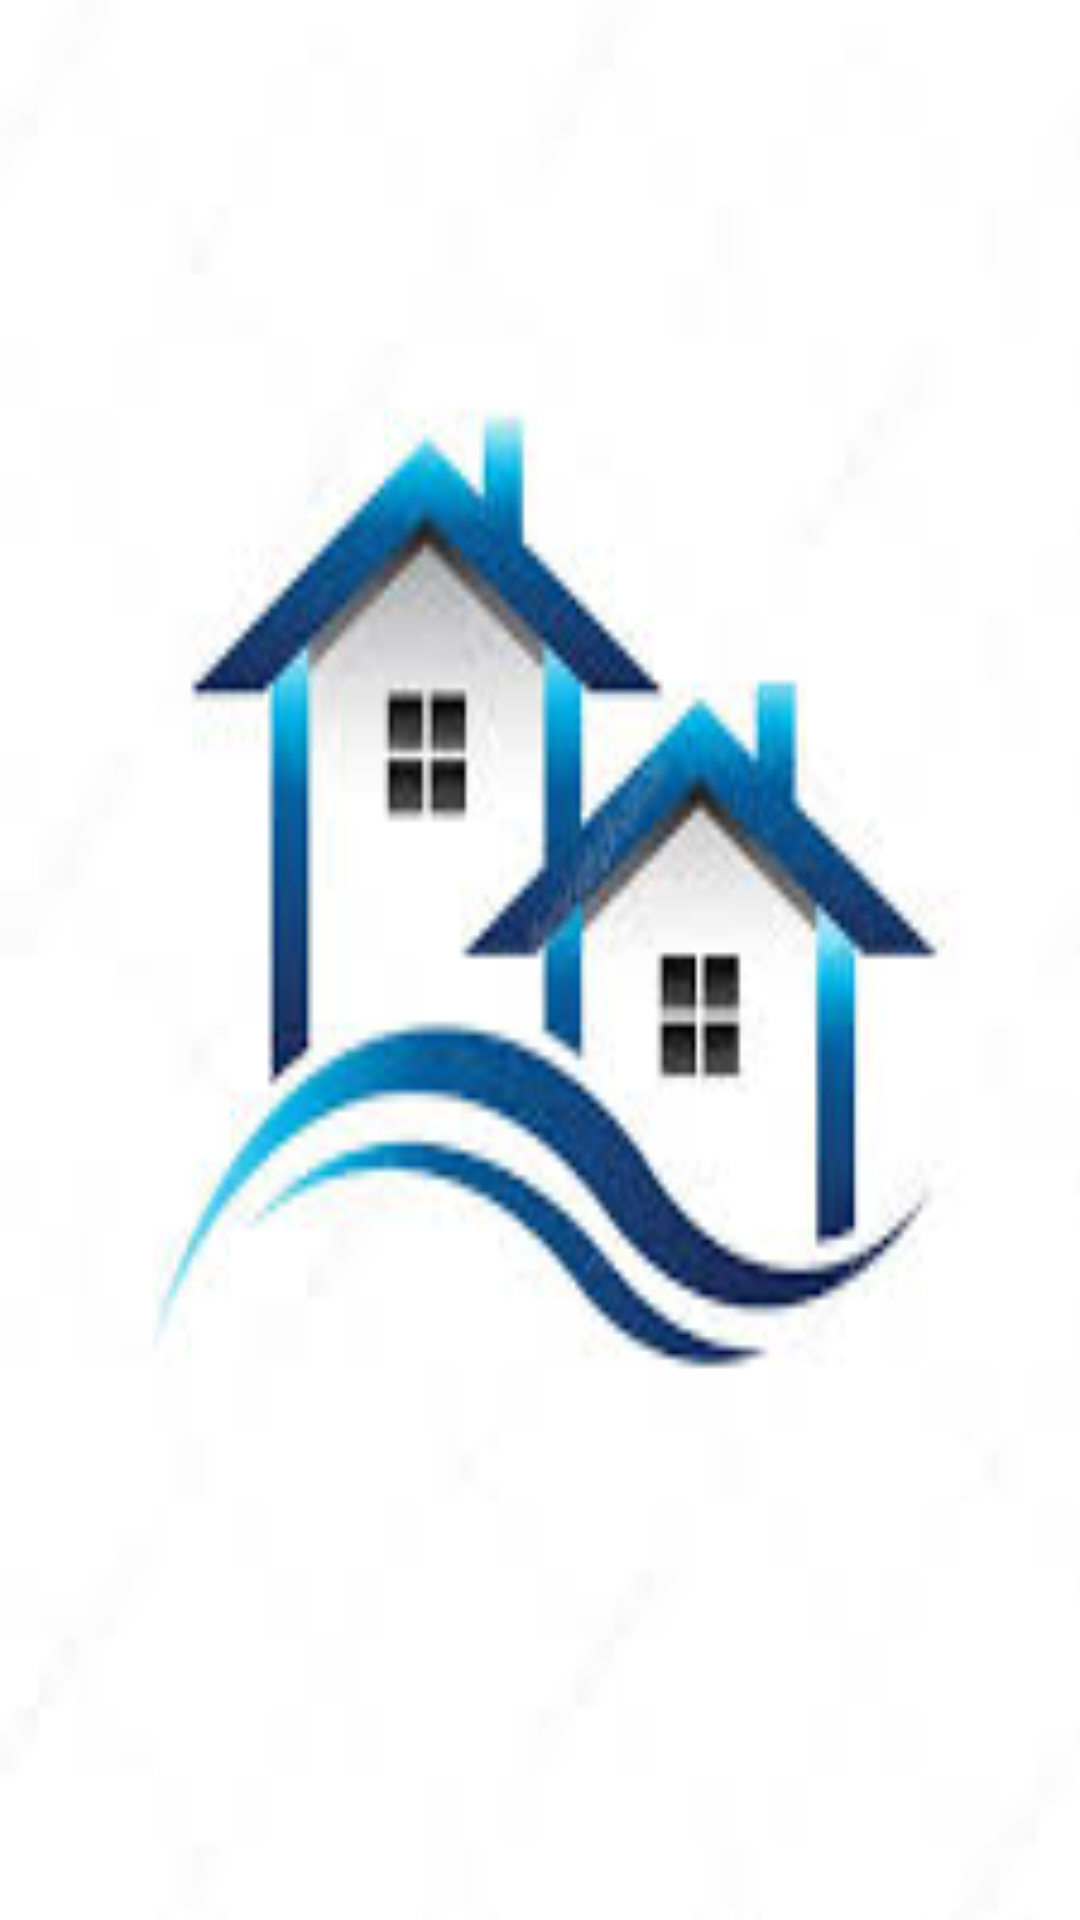

This screen was rendered from an Android layout file. Write that file and the resources it references.
<!-- AndroidManifest.xml: application theme Theme.ConsolatasAppartments -->
<!-- res/layout/activity_splash.xml -->
<?xml version="1.0" encoding="utf-8"?>
<LinearLayout xmlns:android="http://schemas.android.com/apk/res/android"
    xmlns:app="http://schemas.android.com/apk/res-auto"
    xmlns:tools="http://schemas.android.com/tools"
    android:layout_width="match_parent"
    android:layout_height="match_parent"
    android:background="@drawable/linceeence"
    tools:context=".splash">



</LinearLayout>
<!-- resources referenced by this layout -->
<resources>
  <!-- drawable linceeence: jpg bitmap (drawable, 5816 bytes) -->
  <style name="Theme.ConsolatasAppartments" parent="Theme.AppCompat.DayNight.NoActionBar">
          
          <item name="colorPrimary">@color/purple_500</item>
          <item name="colorPrimaryVariant">#000000</item>
          <item name="colorOnPrimary">@color/white</item>
          
          <item name="colorSecondary">@color/teal_200</item>
          <item name="colorSecondaryVariant">@color/teal_700</item>
          <item name="colorOnSecondary">@color/black</item>
          
          <item name="android:statusBarColor" tools:targetApi="l">#1E88E5</item>
          
      </style>
  <color name="purple_500">#FF6200EE</color>
  <color name="white">#FFFFFFFF</color>
  <color name="teal_200">#FF03DAC5</color>
  <color name="teal_700">#FF018786</color>
  <color name="black">#000000</color>
</resources>
